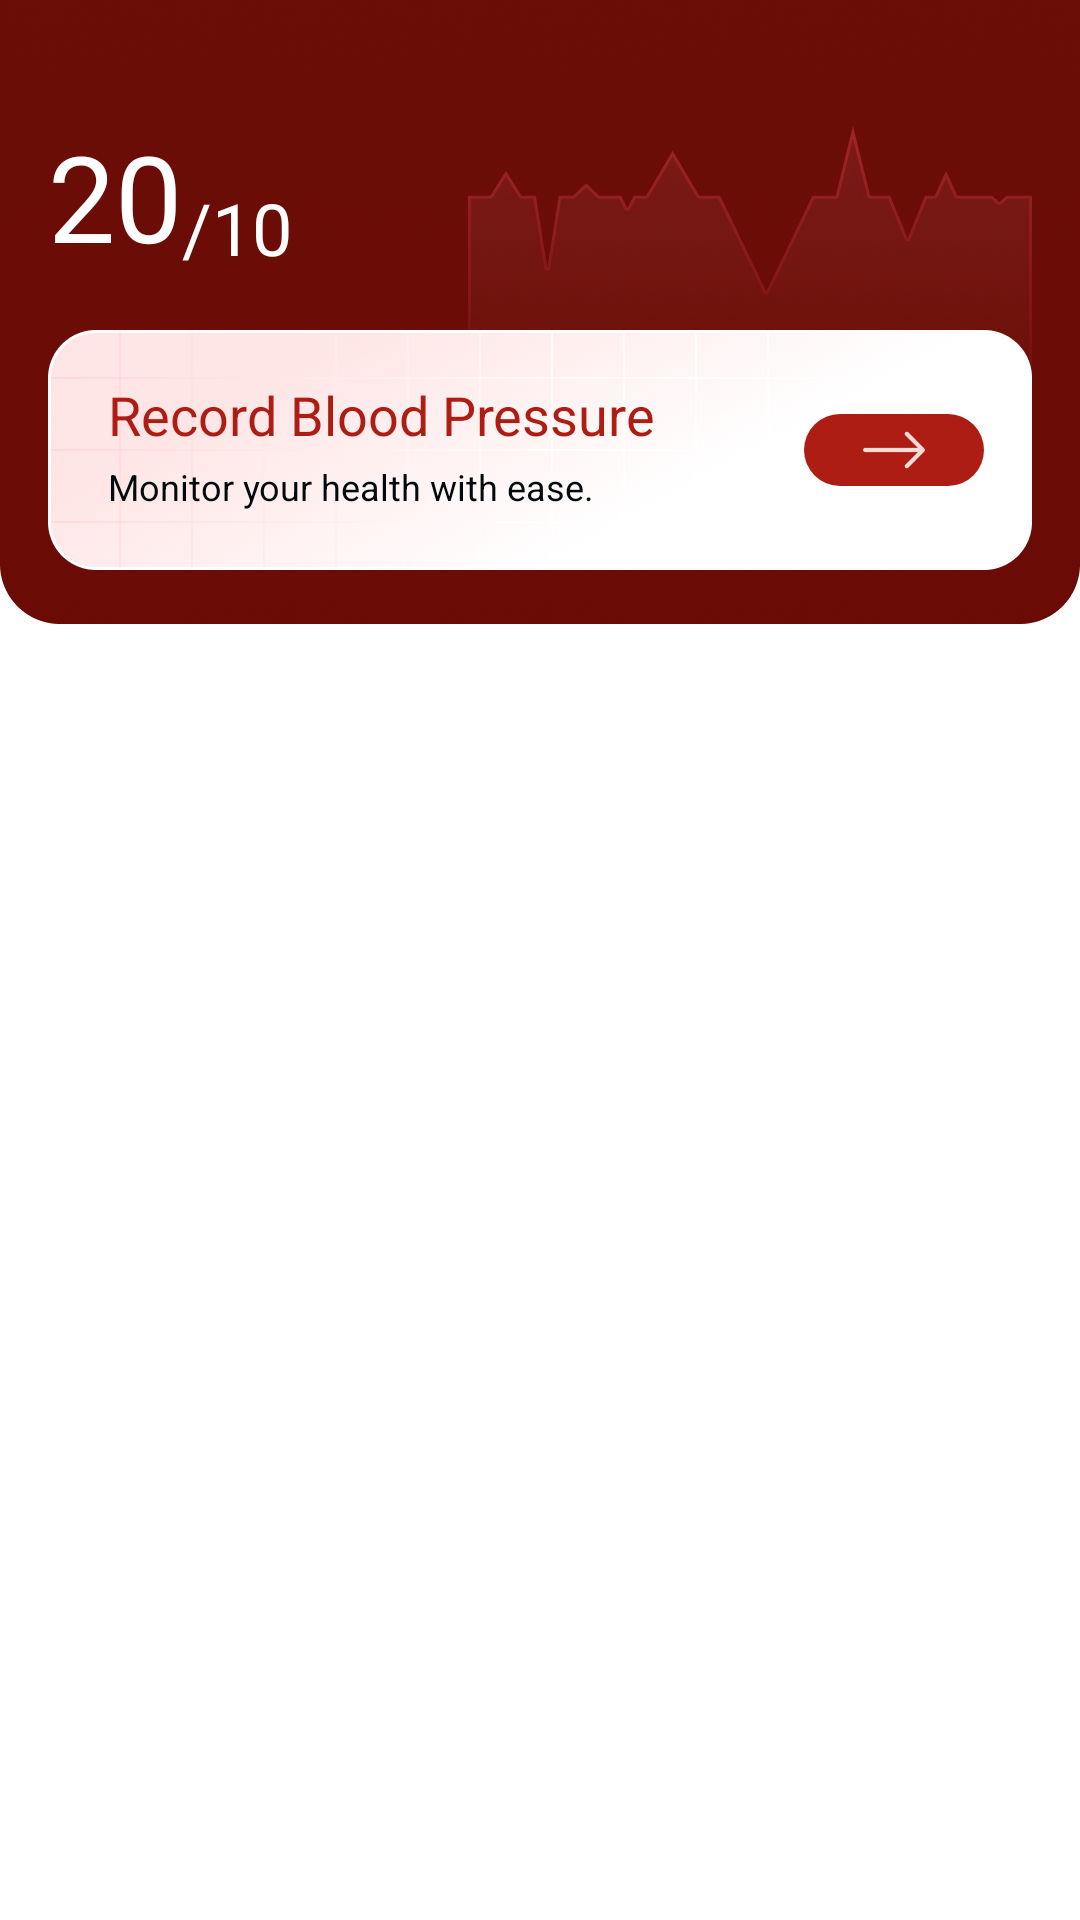

Reconstruct the res/layout file that produces this screen, plus the resources it refers to.
<!-- AndroidManifest.xml: application theme Theme.HeartWatch -->
<!-- res/layout/fragment_home.xml -->
<?xml version="1.0" encoding="utf-8"?>
<androidx.constraintlayout.widget.ConstraintLayout xmlns:android="http://schemas.android.com/apk/res/android"
    xmlns:app="http://schemas.android.com/apk/res-auto"
    xmlns:tools="http://schemas.android.com/tools"
    android:layout_width="match_parent"
    android:layout_height="match_parent"
    tools:context=".view.HomeFragment">

    <ImageView
        android:id="@+id/home_top_bg"
        android:layout_width="match_parent"
        android:layout_height="208dp"
        android:background="@mipmap/bg_home_top"
        app:layout_constraintTop_toTopOf="parent" />

    <ImageView
        android:id="@+id/home_top_image"
        android:layout_width="188dp"
        android:layout_height="100dp"
        android:layout_marginTop="42dp"
        android:layout_marginEnd="16dp"
        android:layout_marginBottom="66dp"
        android:src="@mipmap/bg_home_image"
        app:layout_constraintBottom_toBottomOf="@id/home_top_bg"
        app:layout_constraintEnd_toEndOf="parent"
        app:layout_constraintTop_toTopOf="parent" />

    <TextView
        android:id="@+id/home_top_day"
        android:layout_width="wrap_content"
        android:layout_height="wrap_content"
        android:layout_marginStart="16dp"
        android:layout_marginBottom="116dp"
        android:lineHeight="48sp"
        android:padding="0dp"
        android:text="20"
        android:textColor="@color/white"
        android:textFontWeight="700"
        android:textSize="40sp"
        app:layout_constraintBottom_toBottomOf="@id/home_top_bg"
        app:layout_constraintStart_toStartOf="parent" />

    <TextView
        android:id="@+id/home_top_month"
        android:layout_width="wrap_content"
        android:layout_height="wrap_content"
        android:lineHeight="28sp"
        android:padding="0dp"
        android:text="/10"
        android:textColor="@color/white"
        android:textFontWeight="700"
        android:textSize="24sp"
        app:layout_constraintBottom_toBottomOf="@id/home_top_day"
        app:layout_constraintStart_toEndOf="@id/home_top_day" />

    <androidx.constraintlayout.widget.ConstraintLayout
        android:id="@+id/home_top_title_bg"
        android:layout_width="0dp"
        android:layout_height="80dp"
        android:layout_marginStart="16dp"
        android:layout_marginTop="16dp"
        android:layout_marginEnd="16dp"
        android:layout_marginBottom="16dp"
        android:background="@mipmap/bg_home_record"
        app:layout_constraintBottom_toBottomOf="@+id/home_top_bg"
        app:layout_constraintEnd_toEndOf="parent"
        app:layout_constraintStart_toStartOf="parent"
        app:layout_constraintTop_toBottomOf="@id/home_top_day">

        <TextView
            android:id="@+id/home_top_title"
            android:layout_width="wrap_content"
            android:layout_height="wrap_content"
            android:layout_marginStart="20dp"
            android:layout_marginTop="16dp"
            android:lineHeight="24sp"
            android:text="@string/pressure_record"
            android:textColor="@color/main_theme"
            android:textFontWeight="700"
            android:textSize="18sp"
            app:layout_constraintStart_toStartOf="parent"
            app:layout_constraintTop_toTopOf="parent" />

        <TextView
            android:layout_width="wrap_content"
            android:layout_height="wrap_content"
            android:layout_marginBottom="16dp"
            android:lineHeight="20sp"
            android:text="@string/home_top_content"
            android:textColor="@color/text_black"
            android:textFontWeight="400"
            android:textSize="12sp"
            app:layout_constraintBottom_toBottomOf="parent"
            app:layout_constraintStart_toStartOf="@id/home_top_title"
            app:layout_constraintTop_toBottomOf="@id/home_top_title" />

        <androidx.appcompat.widget.AppCompatImageButton
            android:id="@+id/home_top_next_image"
            android:layout_width="60dp"
            android:layout_height="24dp"
            android:layout_marginEnd="16dp"
            android:background="@drawable/bg_button_red"
            android:src="@mipmap/ic_home_record_next"
            android:textAllCaps="false"
            app:layout_constraintBottom_toBottomOf="parent"
            app:layout_constraintEnd_toEndOf="parent"
            app:layout_constraintTop_toTopOf="parent" />
    </androidx.constraintlayout.widget.ConstraintLayout>

    <androidx.recyclerview.widget.RecyclerView
        android:id="@+id/home_rv"
        android:layout_width="wrap_content"
        android:layout_height="0dp"
        android:layout_margin="16dp"
        app:layout_constraintEnd_toEndOf="parent"
        app:layout_constraintStart_toStartOf="parent"
        app:layout_constraintTop_toBottomOf="@id/home_top_bg"
        app:layout_constraintBottom_toBottomOf="parent"/>

</androidx.constraintlayout.widget.ConstraintLayout>
<!-- resources referenced by this layout -->
<resources>
  <color name="main_theme">#AE1D14</color>
  <color name="text_black">#020A0D </color>
  <color name="white">#FFFFFFFF</color>
  <!-- drawable bg_button_red (drawable) -->
  <?xml version="1.0" encoding="utf-8"?>
  <shape xmlns:android="http://schemas.android.com/apk/res/android"
      android:shape="rectangle">
      <corners android:radius="26dp" />
      <solid android:color="@color/main_theme"/>
  </shape>
  <!-- mipmap bg_home_image: png bitmap (mipmap-hdpi, 22493 bytes) -->
  <!-- mipmap bg_home_record: png bitmap (mipmap-hdpi, 26589 bytes) -->
  <!-- mipmap bg_home_top: png bitmap (mipmap-hdpi, 41433 bytes) -->
  <!-- mipmap ic_home_record_next: png bitmap (mipmap-hdpi, 544 bytes) -->
  <string name="home_top_content">Monitor your health with ease.</string>
  <string name="pressure_record">Record Blood Pressure</string>
  <style name="Theme.HeartWatch" parent="Theme.MaterialComponents.DayNight.NoActionBar">
          
          <item name="colorPrimary">@color/purple_500</item>
          <item name="colorPrimaryVariant">@color/purple_700</item>
          <item name="colorOnPrimary">@color/white</item>
          
          <item name="colorSecondary">@color/teal_200</item>
          <item name="colorSecondaryVariant">@color/teal_700</item>
          <item name="colorOnSecondary">@color/black</item>
          
          <item name="android:statusBarColor">?attr/colorPrimaryVariant</item>
          
          <item name="android:windowTranslucentStatus">true</item>
      </style>
  <color name="purple_500">#B4BABE</color>
  <color name="purple_700">#B4BABE</color>
  <color name="teal_200">#B4BABE</color>
  <color name="teal_700">#B4BABE</color>
  <color name="black">#FF000000</color>
</resources>
